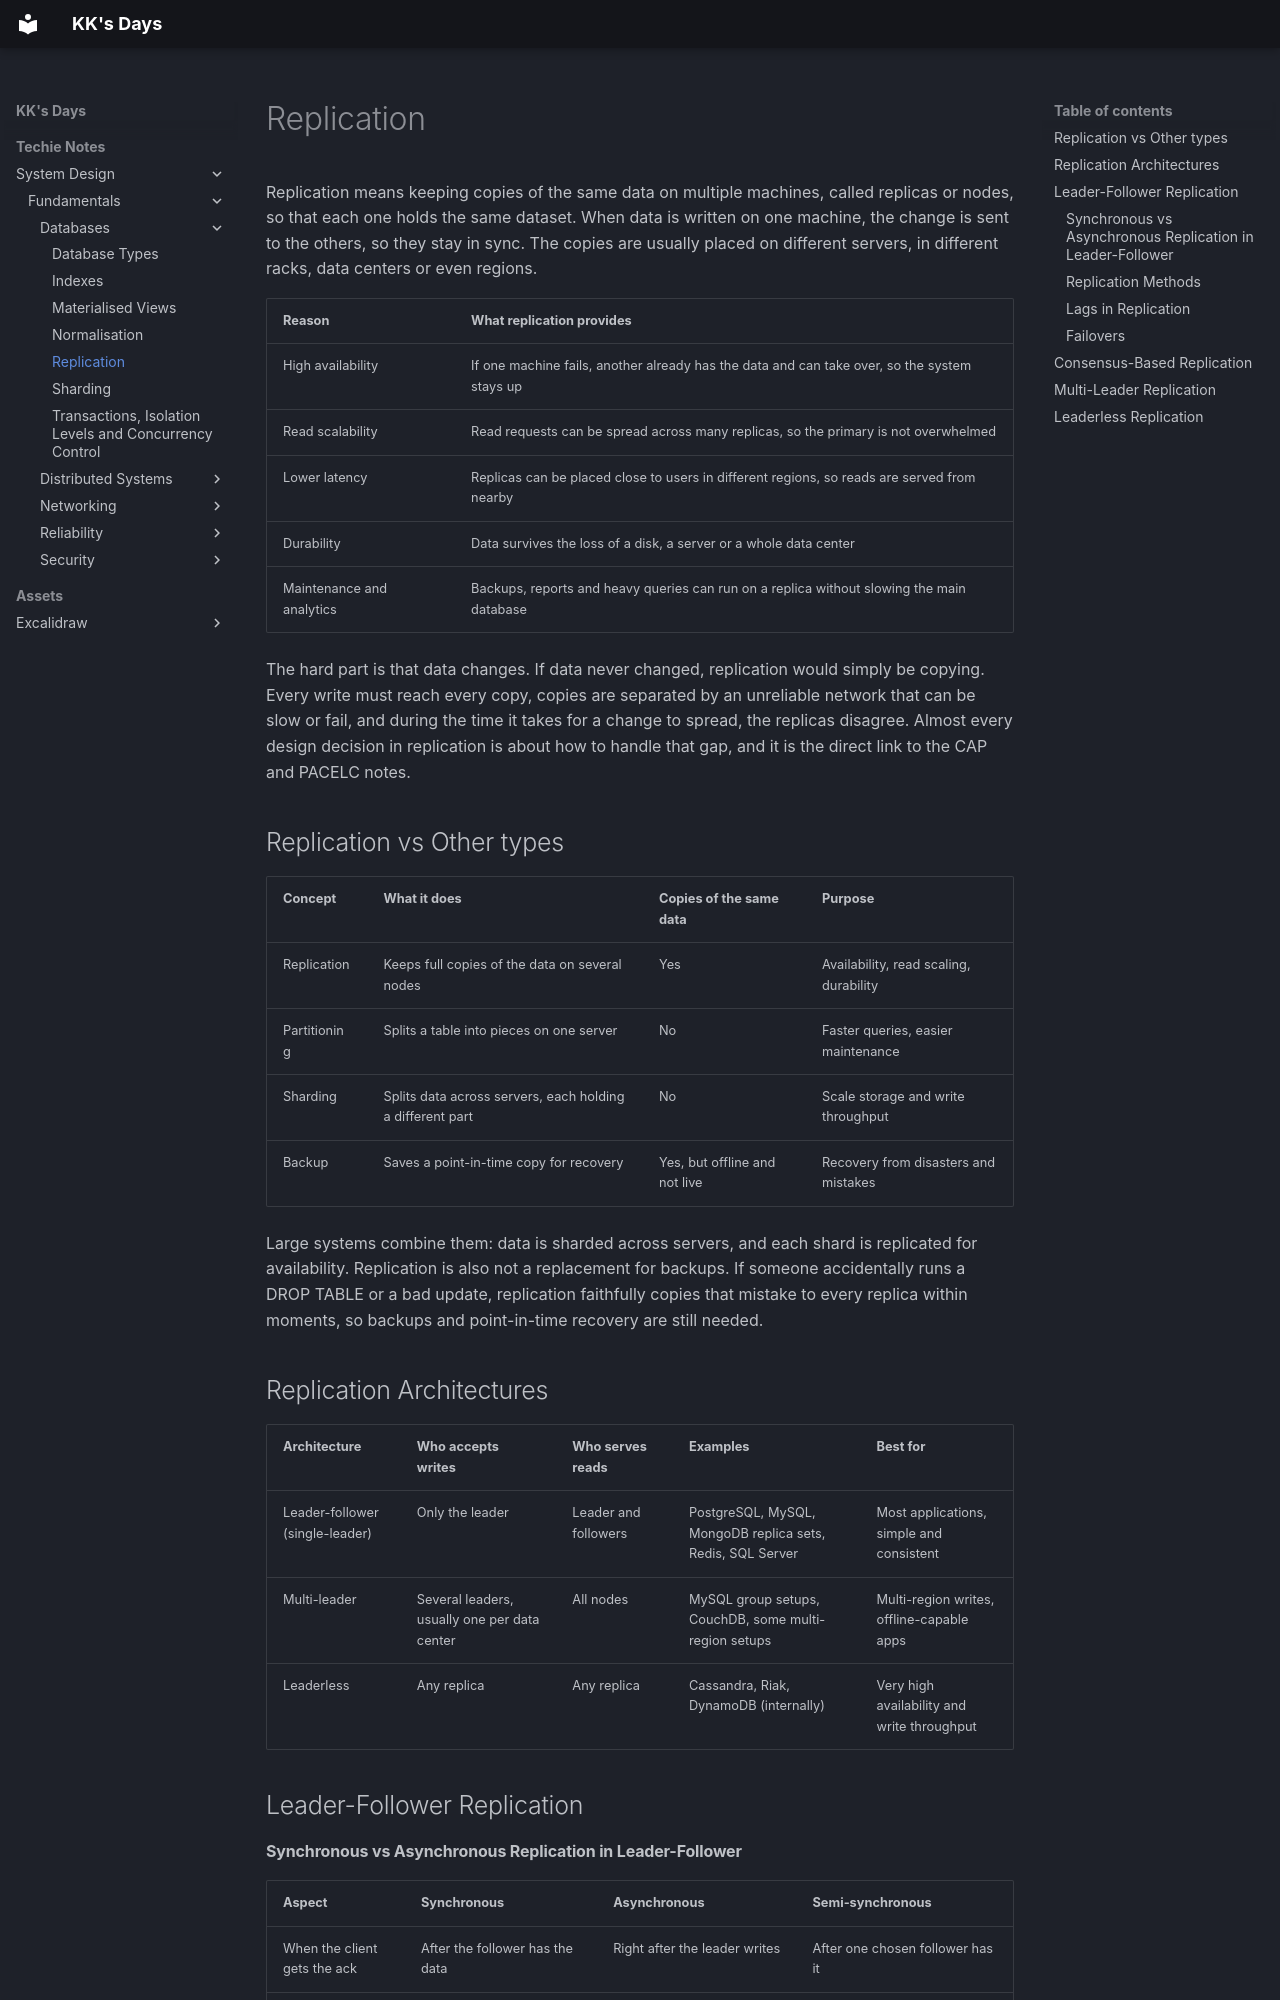

repository: kausthub-kannan/kausthub-kannan · page: Techie Notes/System Design/Fundamentals/Databases/Replication/index.html · generator: mkdocs

Replication means keeping copies of the same data on multiple machines, called replicas or nodes, so that each one holds the same dataset. When data is written on one machine, the change is sent to the others, so they stay in sync. The copies are usually placed on different servers, in different racks, data centers or even regions.

|Reason|What replication provides|
|---|---|
|High availability|If one machine fails, another already has the data and can take over, so the system stays up|
|Read scalability|Read requests can be spread across many replicas, so the primary is not overwhelmed|
|Lower latency|Replicas can be placed close to users in different regions, so reads are served from nearby|
|Durability|Data survives the loss of a disk, a server or a whole data center|
|Maintenance and analytics|Backups, reports and heavy queries can run on a replica without slowing the main database|

The hard part is that data changes. If data never changed, replication would simply be copying. Every write must reach every copy, copies are separated by an unreliable network that can be slow or fail, and during the time it takes for a change to spread, the replicas disagree. Almost every design decision in replication is about how to handle that gap, and it is the direct link to the CAP and PACELC notes.

## Replication vs Other types

|Concept|What it does|Copies of the same data|Purpose|
|---|---|---|---|
|Replication|Keeps full copies of the data on several nodes|Yes|Availability, read scaling, durability|
|Partitioning|Splits a table into pieces on one server|No|Faster queries, easier maintenance|
|Sharding|Splits data across servers, each holding a different part|No|Scale storage and write throughput|
|Backup|Saves a point-in-time copy for recovery|Yes, but offline and not live|Recovery from disasters and mistakes|

Large systems combine them: data is sharded across servers, and each shard is replicated for availability. Replication is also not a replacement for backups. If someone accidentally runs a DROP TABLE or a bad update, replication faithfully copies that mistake to every replica within moments, so backups and point-in-time recovery are still needed.

## Replication Architectures
| Architecture                    | Who accepts writes                           | Who serves reads     | Examples                                                   | Best for                                    |
| ------------------------------- | -------------------------------------------- | -------------------- | ---------------------------------------------------------- | ------------------------------------------- |
| Leader-follower (single-leader) | Only the leader                              | Leader and followers | PostgreSQL, MySQL, MongoDB replica sets, Redis, SQL Server | Most applications, simple and consistent    |
| Multi-leader                    | Several leaders, usually one per data center | All nodes            | MySQL group setups, CouchDB, some multi-region setups      | Multi-region writes, offline-capable apps   |
| Leaderless                      | Any replica                                  | Any replica          | Cassandra, Riak, DynamoDB (internally)                     | Very high availability and write throughput |

## Leader-Follower Replication
